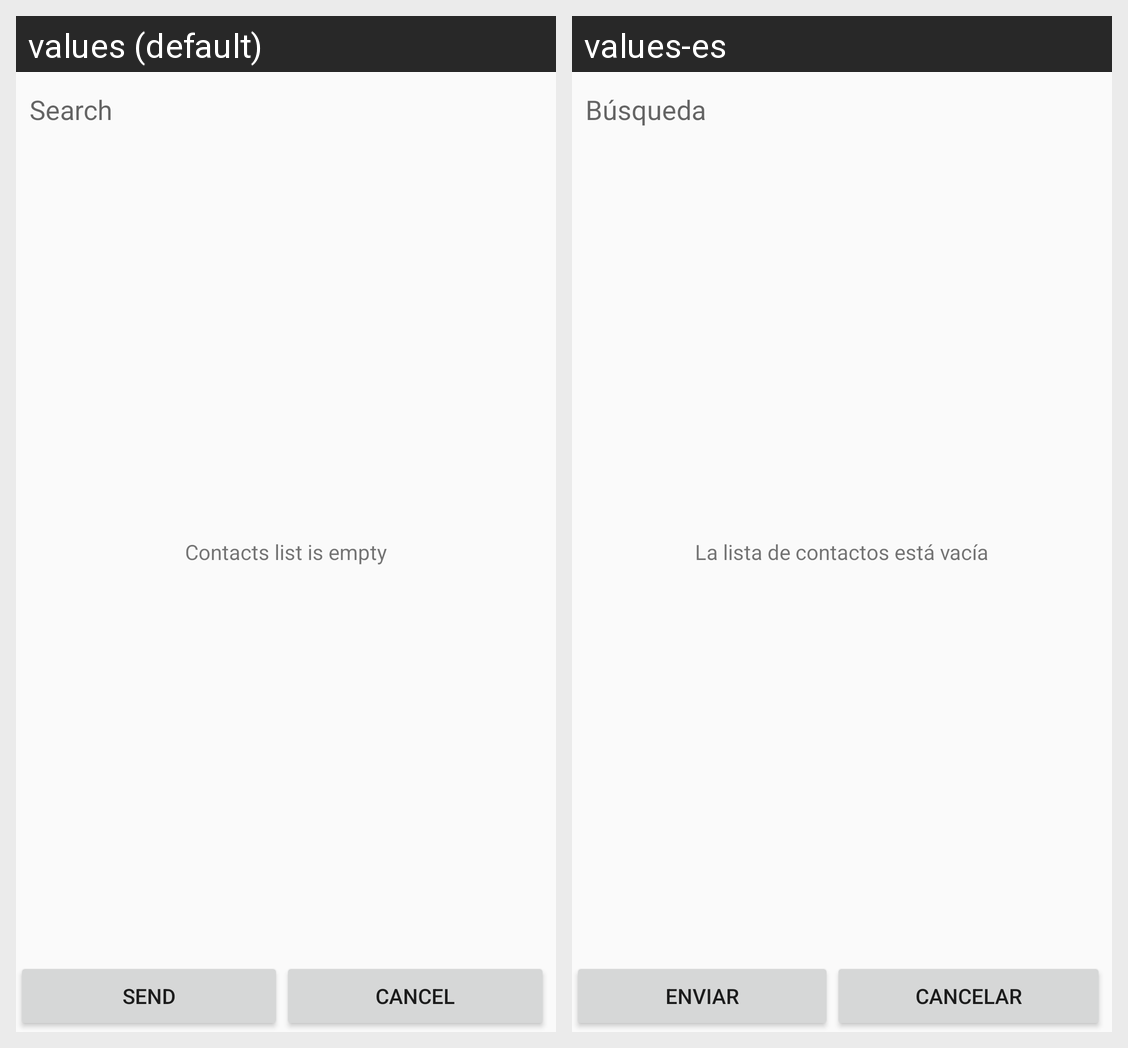

Locale-by-locale string values for the Android screen shown in this grid:
Android screen res/layout/activity_contactpick.xml rendered under 2 locales, left to right: values (default), values-es. Device: Nexus 5 (rendered at 1080×1920; each locale shown at half size, 540×960, under a caption strip naming it); theme AppTheme.
Strings drawn on this screen, with the default value and each locale's value (text and hints the layout hard-codes, and strings that could not be matched under every locale, appear in the picture but are not listed):

txt_search
  values: Search
  values-es: Búsqueda

txt_contacts_empty
  values: Contacts list is empty
  values-es: La lista de contactos está vacía

txt_send
  values: Send
  values-es: Enviar

txt_cancel
  values: Cancel
  values-es: Cancelar
